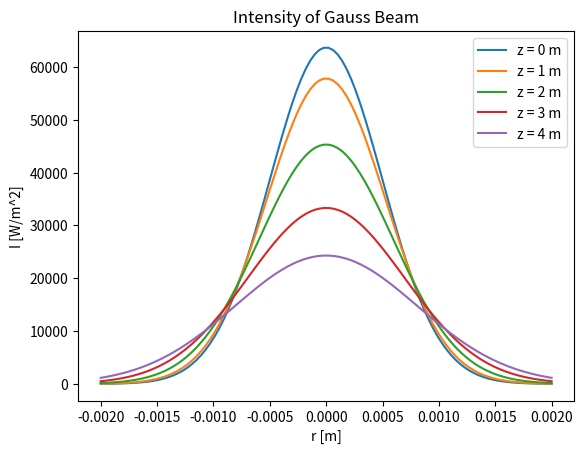

Generate this figure with matplotlib:
import numpy as np
import matplotlib.pyplot as plt

class Gauss_Beam:
    def __init__(self, wavelength, w_0, I_0):
        self.wavelength = wavelength # lambda in m ?  
        self.w_0 = w_0 # Beam radius at z = 0
        self.I_0 = I_0 # Intensity at z = 0, r = 0
        self.z_r = np.pi * w_0**2 / wavelength # Rayleigh length

    def get_Intensity(self, r, z):

        w_z = self.get_Beam_Radius(z)

        I_rz = self.I_0 * (self.w_0 / w_z)**2 * np.exp(-2 * r**2 / w_z**2)
        return I_rz
    
    def get_Beam_Radius(self, z):
        w_z = self.w_0 * np.sqrt(1 + (z / self.z_r)**2)
        return w_z
    
    def get_Bending_Radius(self, z):
        R_z = z * (1 + (self.z_r / z)**2)
        return R_z
    
def create_Test_Beam(wavelength = 1000e-9, w_0 = 1e-3, I_0 = 6.37e+04):
    # Create Gauss_Beam 
    gauss_beam = Gauss_Beam(wavelength, w_0, I_0)
    return gauss_beam

if __name__ == "__main__":

    gauss_beam = create_Test_Beam()
    
    '''
    # Parameter
    P = 100e-3  # Leistung in Watt (100mW)
    w_0 = 1e-3  # Strahltaille in Meter (1mm)

    # Berechnung der Intensität im Zentrum des Strahls
    I_0 = 2 * P / (np.pi * w_0**2)
    print(f"Die Intensität im Zentrum des Strahls beträgt {I_0:.2e} W/m^2")
    '''

    # Test at z = 0 and z = 1
    z = np.arange(5)

    fig, ax = plt.subplots()
    ax.set_xlabel('r [m]')
    ax.set_ylabel('I [W/m^2]')
    ax.set_title('Intensity of Gauss Beam')

    for i in range(len(z)):
        r = np.linspace(-2*gauss_beam.w_0, 2*gauss_beam.w_0, 100)
        I_rz = gauss_beam.get_Intensity(r, z[i])
        ax.plot(r, I_rz, label = 'z = ' + str(z[i]) + ' m')
        
    ax.legend()
    plt.show()
    

